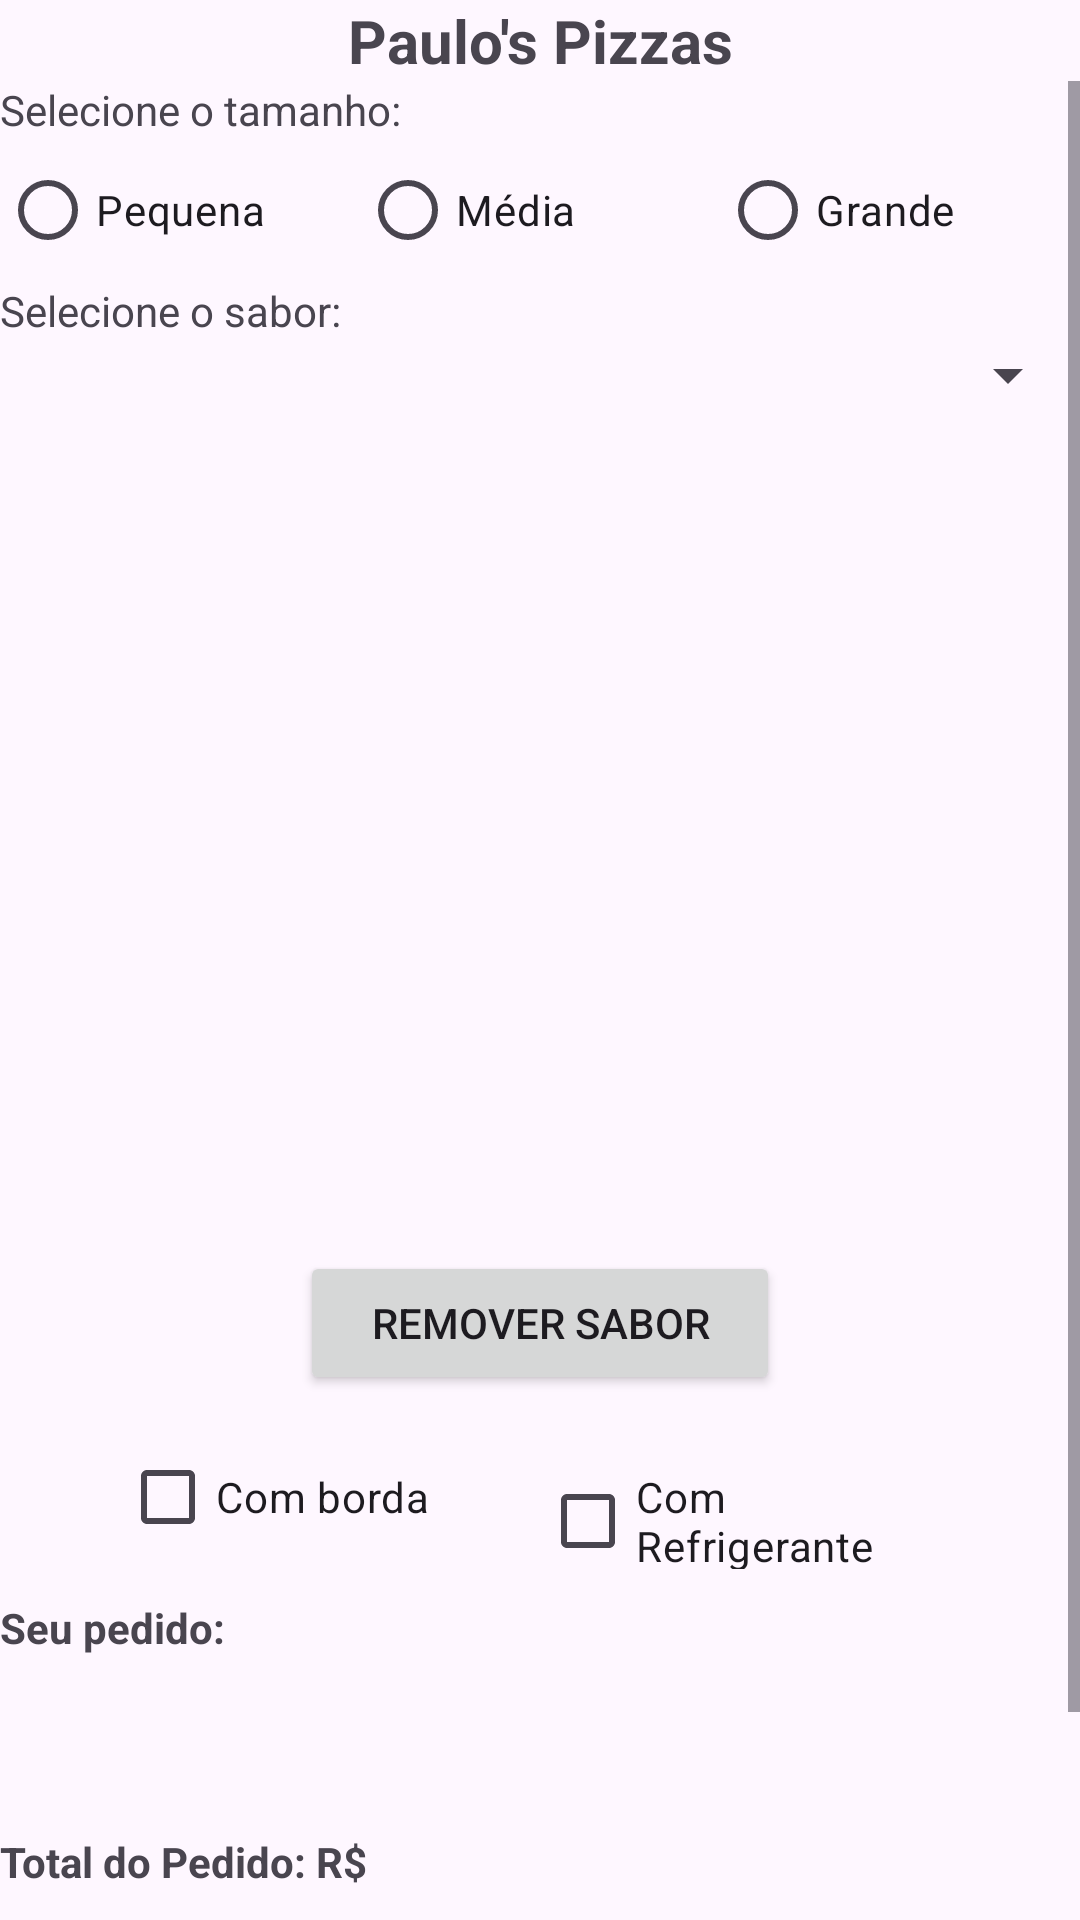

Layout XML and referenced resources for this Android screen:
<!-- AndroidManifest.xml: application theme Theme.PaulosPizzas -->
<!-- res/layout/activity_main.xml -->
<?xml version="1.0" encoding="utf-8"?>
<LinearLayout
    xmlns:android="http://schemas.android.com/apk/res/android"
    xmlns:app="http://schemas.android.com/apk/res-auto"
    xmlns:tools="http://schemas.android.com/tools"
    android:layout_width="match_parent"
    android:layout_height="match_parent"
    tools:context=".MainActivity"
    android:orientation="vertical">

    <TextView
        android:layout_width="match_parent"
        android:layout_height="wrap_content"
        android:text="Paulo's Pizzas"
        android:gravity="center"
        android:textStyle="bold"
        android:textSize="20dp"/>

    <ScrollView
        android:layout_width="match_parent"
        android:layout_height="match_parent">

        <LinearLayout
            android:layout_width="match_parent"
            android:layout_height="match_parent"
            android:orientation="vertical">

            <TextView
                android:layout_width="match_parent"
                android:layout_height="wrap_content"
                android:text="Selecione o tamanho:"/>

            <RadioGroup
                android:layout_width="match_parent"
                android:layout_height="wrap_content"
                android:orientation="horizontal">

                <RadioButton
                    android:layout_width="0dp"
                    android:layout_weight="1"
                    android:layout_height="wrap_content"
                    android:text="Pequena"
                    android:id="@+id/rdPequena"
                    android:onClick="verificaTamanhoPizza"/>

                <RadioButton
                    android:layout_width="0dp"
                    android:layout_weight="1"
                    android:layout_height="wrap_content"
                    android:text="Média"
                    android:id="@+id/rdMedia"
                    android:onClick="verificaTamanhoPizza"/>

                <RadioButton
                    android:layout_width="0dp"
                    android:layout_weight="1"
                    android:layout_height="wrap_content"
                    android:text="Grande"
                    android:id="@+id/rdGrande"
                    android:onClick="verificaTamanhoPizza"/>

            </RadioGroup>

            <TextView
                android:layout_width="match_parent"
                android:layout_height="wrap_content"
                android:text="Selecione o sabor:"/>

            <Spinner
                android:layout_width="match_parent"
                android:layout_height="wrap_content"
                android:id="@+id/spSabores"
                android:layout_marginBottom="20dp"/>

            <ListView
                android:layout_width="match_parent"
                android:layout_height="260dp"
                android:id="@+id/lvSabores"/>

            <Button
                android:layout_width="match_parent"
                android:layout_height="wrap_content"
                android:text="Remover Sabor"
                android:gravity="center"
                android:layout_marginLeft="100dp"
                android:layout_marginRight="100dp"
                android:id="@+id/btRemoverSabor"
                android:onClick="removeItem"/>

            <LinearLayout
                android:layout_width="match_parent"
                android:layout_height="wrap_content"
                android:orientation="horizontal"
                android:padding="10dp"
                android:layout_marginLeft="30dp"
                android:layout_marginRight="30dp">

                <CheckBox
                    android:layout_width="0dp"
                    android:layout_weight="1"
                    android:layout_height="wrap_content"
                    android:text="Com borda"
                    android:id="@+id/cbComBorda"
                    android:onClick="verificaBorda"/>

                <CheckBox
                    android:layout_width="0dp"
                    android:layout_weight="1"
                    android:layout_height="wrap_content"
                    android:text="Com Refrigerante"
                    android:id="@+id/cbComRefri"
                    android:onClick="verificaRefri"/>

            </LinearLayout>

            <TextView
                android:layout_width="match_parent"
                android:layout_height="wrap_content"
                android:text="Seu pedido:"
                android:textStyle="bold"/>

            <TextView
                android:layout_width="match_parent"
                android:layout_height="wrap_content"
                android:id="@+id/txSeuPedido"
                android:padding="20dp"/>

            <LinearLayout
                android:layout_width="match_parent"
                android:layout_height="wrap_content"
                android:orientation="horizontal">

                <TextView
                    android:layout_width="wrap_content"
                    android:layout_height="wrap_content"
                    android:text="Total do Pedido: R$ "
                    android:textStyle="bold"/>

                <TextView
                    android:layout_width="wrap_content"
                    android:layout_height="wrap_content"
                    android:textStyle="bold"
                    android:id="@+id/txVlPedido"/>

            </LinearLayout>

            <LinearLayout
                android:layout_width="match_parent"
                android:layout_height="wrap_content"
                android:orientation="horizontal">

                <Button
                    android:layout_width="0dp"
                    android:layout_weight="1"
                    android:layout_height="wrap_content"
                    android:text="Concluir"
                    android:layout_margin="20dp"
                    android:id="@+id/btFinalizaPedido"
                    android:onClick="finalizaPedido"/>

                <Button
                    android:layout_width="0dp"
                    android:layout_weight="1"
                    android:layout_height="wrap_content"
                    android:text="Limpar"
                    android:layout_margin="20dp"
                    android:id="@+id/btlimpaPedido"/>
            </LinearLayout>

        </LinearLayout>

    </ScrollView>

</LinearLayout>
<!-- resources referenced by this layout -->
<resources>
  <style name="Theme.PaulosPizzas" parent="Base.Theme.PaulosPizzas" />
  <style name="Base.Theme.PaulosPizzas" parent="Theme.Material3.DayNight.NoActionBar">
          
          
      </style>
</resources>
